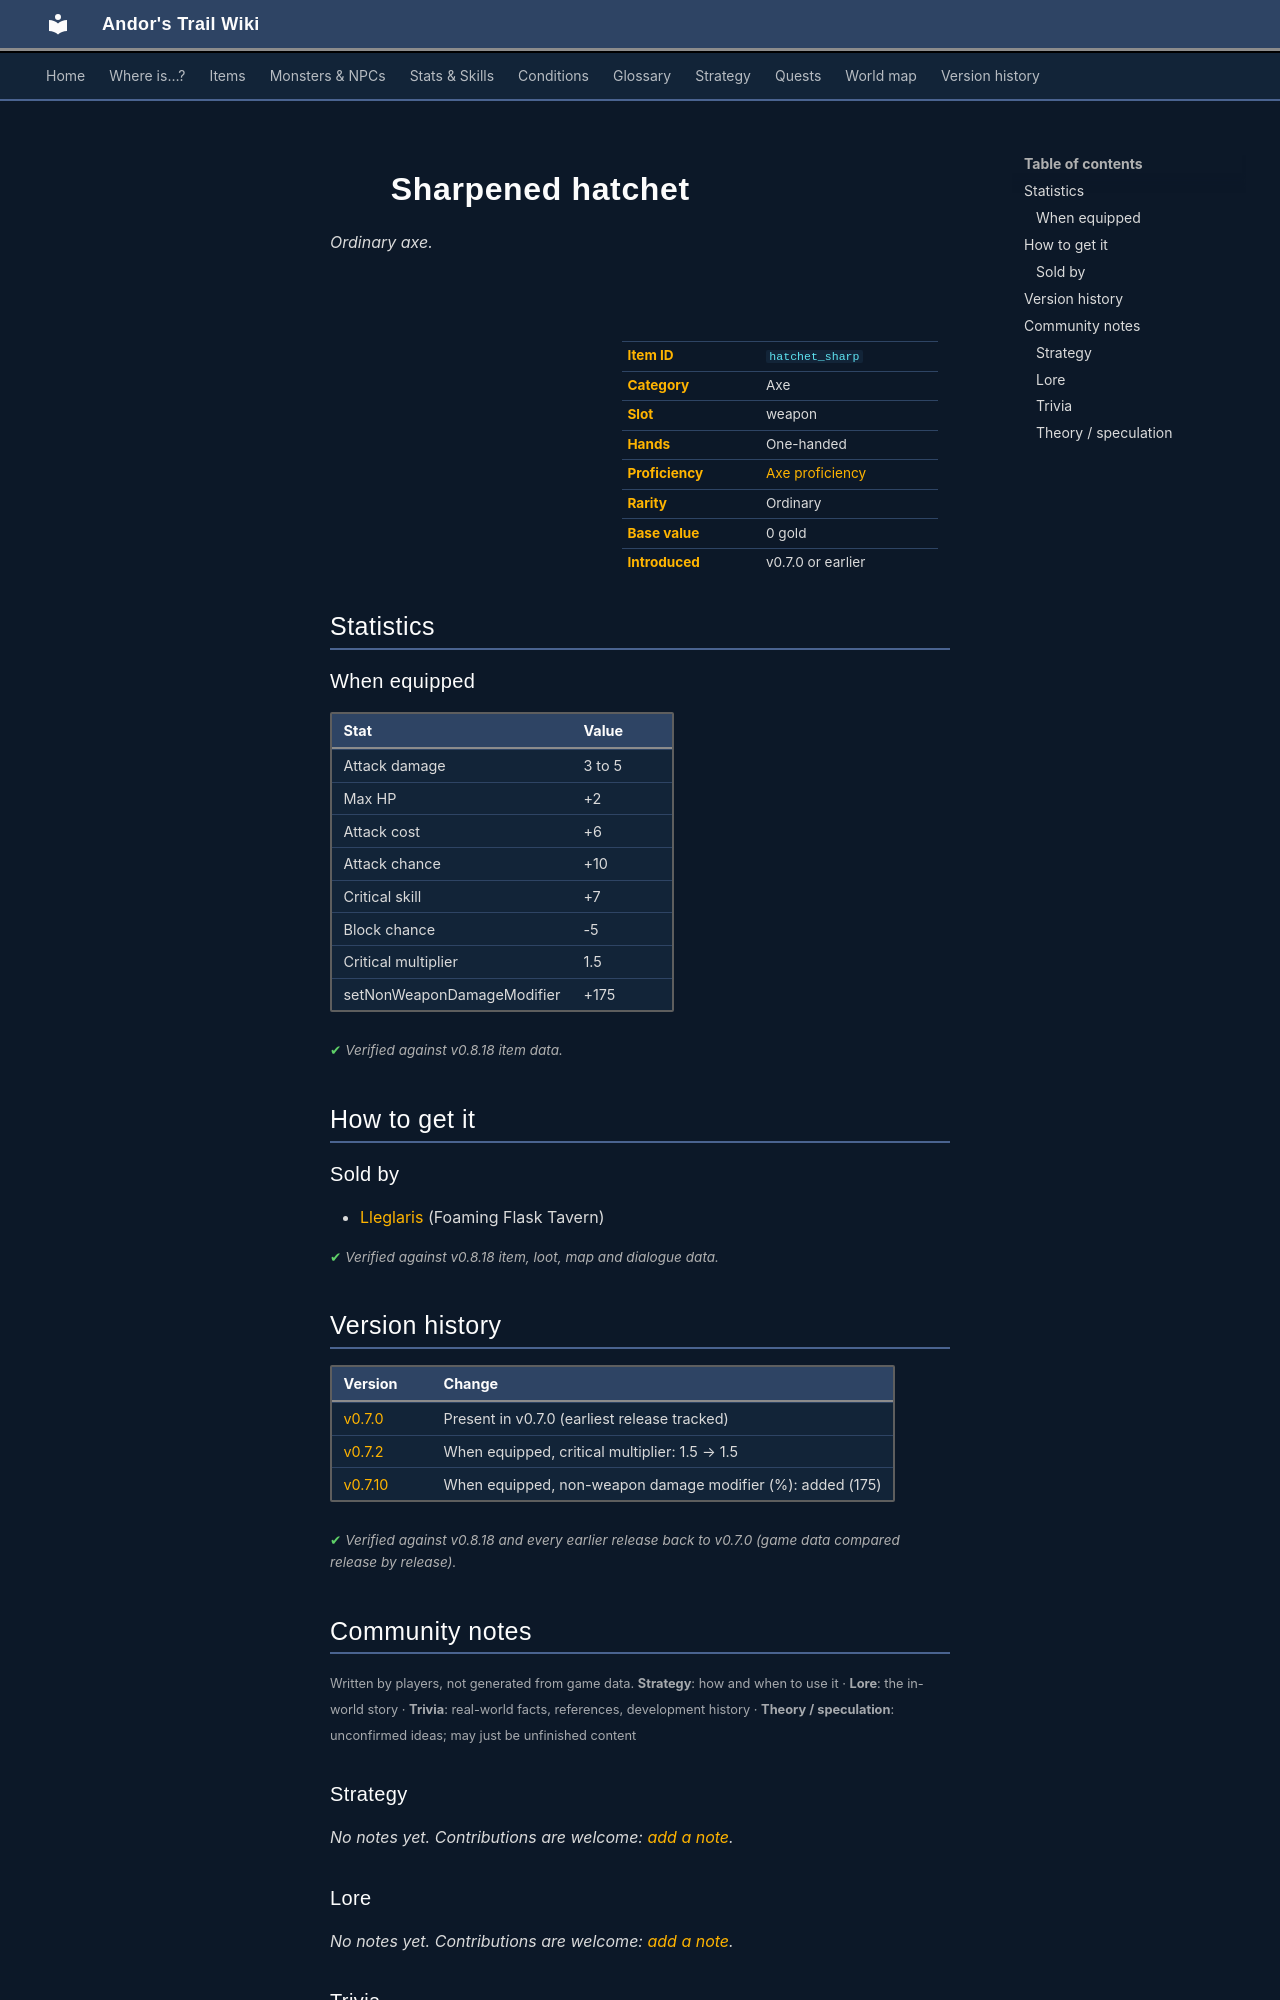

repository: asdfghjkl628/Andor-s-Trail-Wikiiii · page: items/hatchet_sharp/index.html · generator: mkdocs

---
description: "Sharpened hatchet is a ordinary axe in Andor's Trail (Attack damage 3 to 5, Max HP +2, Attack cost +6, Attack chance +10). How to get it: shops."
---

# ![](../assets/icons/items/items_weapons_3_34.png){ .sprite } Sharpened hatchet

*Ordinary axe.*

<div class="infobox" markdown>

<p class="ib-img"><img class="sprite" src="../../assets/icons/items/items_weapons_3_34.png" alt=""></p>

| | |
|---|---|
| **Item ID** | `hatchet_sharp` |
| **Category** | Axe |
| **Slot** | weapon |
| **Hands** | One-handed |
| **Proficiency** | [Axe proficiency](../skills/weaponProficiencyAxe.md) |
| **Rarity** | Ordinary |
| **Base value** | 0 gold |
| **Introduced** | v0.7.0 or earlier |

</div>

## Statistics

### When equipped

| Stat | Value |
|---|---|
| Attack damage | 3 to 5 |
| Max HP | +2 |
| Attack cost | +6 |
| Attack chance | +10 |
| Critical skill | +7 |
| Block chance | -5 |
| Critical multiplier | 1.5 |
| setNonWeaponDamageModifier | +175 |

<p class="verified">Verified against v0.8.18 item data.</p>

## How to get it

### Sold by

- [Lleglaris](../monsters/lleglaris.md) (Foaming Flask Tavern)


<p class="verified">Verified against v0.8.18 item, loot, map and dialogue data.</p>


## Version history

| Version | Change |
|---|---|
| [v0.7.0](../versions/0.7.0.md) | Present in v0.7.0 (earliest release tracked) |
| [v0.7.2](../versions/0.7.2.md) | When equipped, critical multiplier: 1.5 → 1.5 |
| [v0.7.10](../versions/0.7.10.md) | When equipped, non-weapon damage modifier (%): added (175) |

<p class="verified">Verified against v0.8.18 and every earlier release back to v0.7.0 (game data compared release by release).</p>


## Community notes

<small>Written by players, not generated from game data. **Strategy**: how and when to use it · **Lore**: the in-world story · **Trivia**: real-world facts, references, development history · **Theory / speculation**: unconfirmed ideas; may just be unfinished content</small>

### Strategy

*No notes yet. Contributions are welcome: [add a note](https://github.com/asdfghjkl628/Andor-s-Trail-Wikiiii/new/main/notes/items?filename=hatchet_sharp.md&value=%23%23%20Strategy%0A%0A%3C%21--%20how%20and%20when%20to%20use%20it%20--%3E%0A%0A%23%23%20Lore%0A%0A%3C%21--%20the%20in-world%20story%20--%3E%0A%0A%23%23%20Trivia%0A%0A%3C%21--%20real-world%20facts%2C%20references%2C%20development%20history%20--%3E%0A%0A%23%23%20Theory%20/%20speculation%0A%0A%3C%21--%20unconfirmed%20ideas%3B%20may%20just%20be%20unfinished%20content%20--%3E%0A).*

### Lore

*No notes yet. Contributions are welcome: [add a note](https://github.com/asdfghjkl628/Andor-s-Trail-Wikiiii/new/main/notes/items?filename=hatchet_sharp.md&value=%23%23%20Strategy%0A%0A%3C%21--%20how%20and%20when%20to%20use%20it%20--%3E%0A%0A%23%23%20Lore%0A%0A%3C%21--%20the%20in-world%20story%20--%3E%0A%0A%23%23%20Trivia%0A%0A%3C%21--%20real-world%20facts%2C%20references%2C%20development%20history%20--%3E%0A%0A%23%23%20Theory%20/%20speculation%0A%0A%3C%21--%20unconfirmed%20ideas%3B%20may%20just%20be%20unfinished%20content%20--%3E%0A).*

### Trivia

*No notes yet. Contributions are welcome: [add a note](https://github.com/asdfghjkl628/Andor-s-Trail-Wikiiii/new/main/notes/items?filename=hatchet_sharp.md&value=%23%23%20Strategy%0A%0A%3C%21--%20how%20and%20when%20to%20use%20it%20--%3E%0A%0A%23%23%20Lore%0A%0A%3C%21--%20the%20in-world%20story%20--%3E%0A%0A%23%23%20Trivia%0A%0A%3C%21--%20real-world%20facts%2C%20references%2C%20development%20history%20--%3E%0A%0A%23%23%20Theory%20/%20speculation%0A%0A%3C%21--%20unconfirmed%20ideas%3B%20may%20just%20be%20unfinished%20content%20--%3E%0A).*
